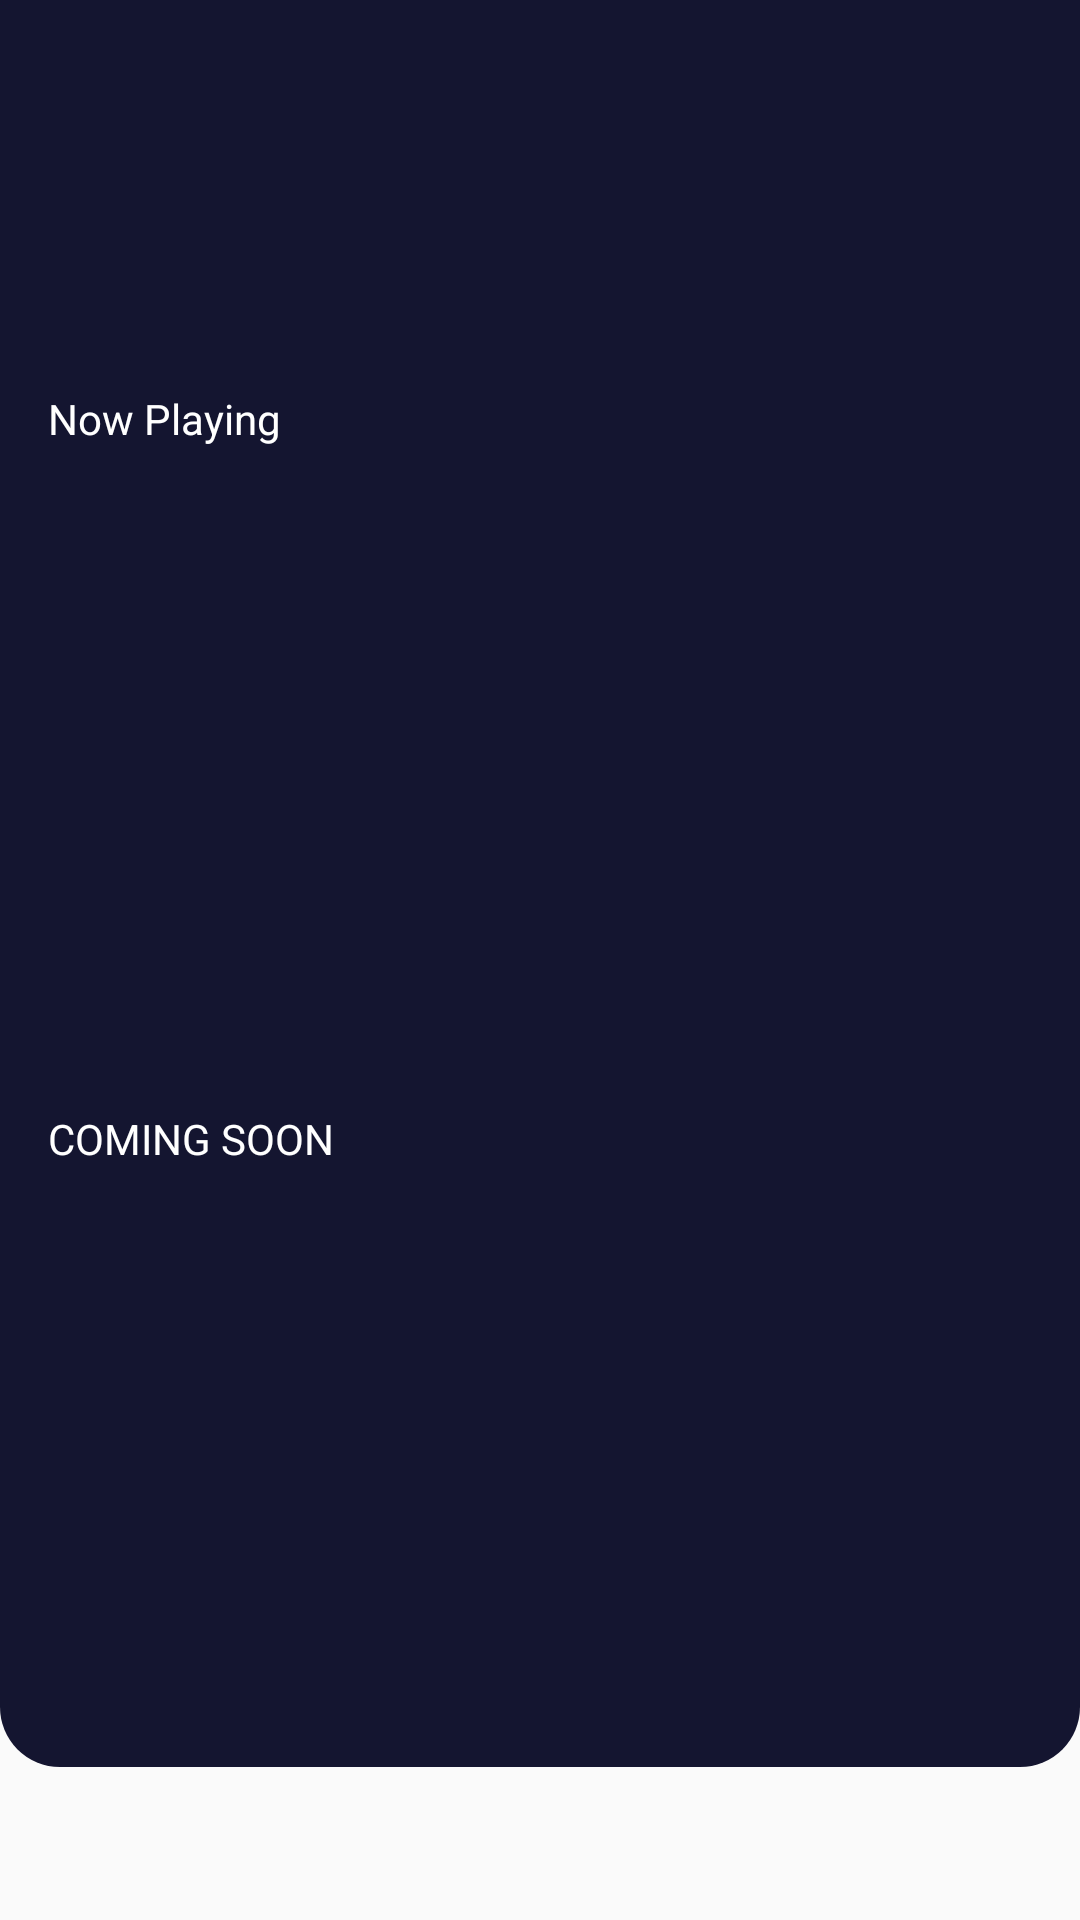

This screen was rendered from an Android layout file. Write that file and the resources it references.
<!-- AndroidManifest.xml: application theme Theme.BWAMov -->
<!-- res/layout/fragment_dashboard.xml -->
<?xml version="1.0" encoding="utf-8"?>
<androidx.core.widget.NestedScrollView xmlns:android="http://schemas.android.com/apk/res/android"
    xmlns:tools="http://schemas.android.com/tools"
    android:layout_width="match_parent"
    android:layout_height="match_parent"
    xmlns:app="http://schemas.android.com/apk/res-auto">

    <androidx.constraintlayout.widget.ConstraintLayout
        android:layout_width="match_parent"
        android:layout_height="match_parent"
        android:background="@drawable/shape_rectangle_blue"
        tools:context=".ui.homePage.fragment.DashboardFragment">


    <TextView
        android:id="@+id/tv_name"
        android:layout_width="wrap_content"
        android:layout_height="wrap_content"
        android:layout_marginStart="16dp"
        android:layout_marginTop="24dp"
        tools:text="@string/masukkan_nama_anda"
        android:textColor="@color/white"
        android:textSize="20sp"
        android:textStyle="bold"
        app:layout_constraintStart_toStartOf="parent"
        app:layout_constraintTop_toTopOf="parent" />

    <TextView
        android:id="@+id/tv_saldo"
        android:layout_width="0dp"
        android:layout_height="wrap_content"
        android:layout_marginStart="16dp"
        android:layout_marginTop="10dp"
        android:drawableStart="@drawable/ic_baseline_account_balance_wallet_24"
        tools:text="@string/idr"
        android:textColor="@color/white"
        app:layout_constraintStart_toStartOf="parent"
        app:layout_constraintTop_toBottomOf="@+id/tv_name" />

    <ImageView
        android:id="@+id/iv_profle"
        android:layout_width="67dp"
        android:layout_height="64dp"
        android:layout_marginStart="150dp"
        android:layout_marginTop="24dp"
        app:layout_constraintStart_toEndOf="@+id/tv_name"
        app:layout_constraintTop_toTopOf="parent"
        app:srcCompat="@drawable/logo_mov" />

    <TextView
        android:id="@+id/textView11"
        android:layout_width="0dp"
        android:layout_height="wrap_content"
        android:layout_marginStart="16dp"
        android:layout_marginTop="50dp"
        android:text="@string/now_playing"
        android:textColor="@color/white"
        app:layout_constraintStart_toStartOf="parent"
        app:layout_constraintTop_toBottomOf="@+id/tv_saldo" />

    <TextView
        android:id="@+id/textView12"
        android:layout_width="0dp"
        android:layout_height="wrap_content"
        android:layout_marginStart="16dp"
        android:layout_marginTop="20dp"
        android:text="@string/coming_soon"
        android:textColor="@color/white"
        app:layout_constraintStart_toStartOf="parent"
        app:layout_constraintTop_toBottomOf="@+id/recycleView_now_playing" />

    <androidx.recyclerview.widget.RecyclerView
        android:id="@+id/recycleView_now_playing"
        android:layout_width="0dp"
        android:layout_height="200dp"
        android:layout_marginStart="16dp"
        android:layout_marginTop="1dp"
        android:layout_marginEnd="16dp"
        app:layout_constraintEnd_toEndOf="parent"
        app:layout_constraintStart_toStartOf="parent"
        app:layout_constraintTop_toBottomOf="@+id/textView11" />

    <androidx.recyclerview.widget.RecyclerView
        android:id="@+id/recycleView_comingsoon"
        android:layout_width="0dp"
        android:layout_height="200dp"
        android:layout_marginStart="16dp"
        android:layout_marginEnd="16dp"
        app:layout_constraintEnd_toEndOf="parent"
        app:layout_constraintStart_toStartOf="parent"
        app:layout_constraintTop_toBottomOf="@+id/textView12" />

</androidx.constraintlayout.widget.ConstraintLayout>
</androidx.core.widget.NestedScrollView>
<!-- resources referenced by this layout -->
<resources>
  <color name="white">#FFFFFFFF</color>
  <!-- drawable shape_rectangle_blue (drawable) -->
  <?xml version="1.0" encoding="utf-8"?>
  <shape xmlns:android="http://schemas.android.com/apk/res/android"
      android:shape="rectangle">
  
      <solid android:color="@color/colorBlue"/>
      <corners android:bottomLeftRadius="20dp"
            android:bottomRightRadius="20dp"/>
  
  </shape>
  <string name="coming_soon">COMING SOON</string>
  <string name="idr">IDR 200.000</string>
  <string name="masukkan_nama_anda">iqbal tamrin</string>
  <string name="now_playing">Now Playing</string>
  <style name="Theme.BWAMov" parent="Theme.AppCompat.DayNight.NoActionBar">
          
          <item name="colorPrimary">@color/purple_500</item>
          <item name="colorPrimaryVariant">@color/colorBlue</item>
          <item name="colorOnPrimary">@color/white</item>
          
          <item name="colorSecondary">@color/teal_200</item>
          <item name="colorSecondaryVariant">@color/teal_700</item>
          <item name="colorOnSecondary">@color/black</item>
          
          <item name="android:statusBarColor" tools:targetApi="l">?attr/colorPrimaryVariant</item>
          
      </style>
  <color name="colorBlue">#141530</color>
  <color name="purple_500">#FF2667</color>
  <color name="teal_200">#FF03DAC5</color>
  <color name="teal_700">#FF018786</color>
  <color name="black">#FF000000</color>
</resources>
